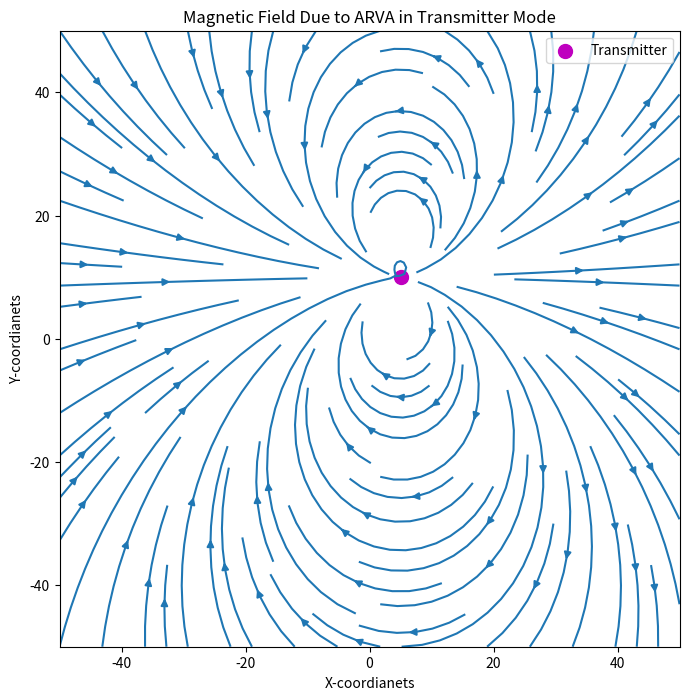

Here is the Python script that generated this plot:
import numpy as np 

import matplotlib.pyplot as plt


class TransmitterFrameField:

    def __init__(self, r , r0):
        m = np.array([1,0,0])
        # Calculate R and norm_R
        R = np.subtract(np.transpose(r), r0).T
        norm_R = np.sqrt(np.einsum("i...,i...", R, R)) 

        # Handle the case where the norm_R is zero to avoid division by zero
        norm_R[norm_R == 0] = np.inf

        # Calculate A (the magnetic field vector)
        m_dot_r = np.einsum("i,i...->...", m, R)
        self.B = (3 * R * m_dot_r / norm_R**5 - m[:, np.newaxis, np.newaxis, np.newaxis] / norm_R**3)  

if __name__ == "__main__":
    x = np.linspace(-50,50,100)
    y = np.linspace(-50 ,50,100) 
    z = np.zeros(100) 
    X , Y , Z = np.meshgrid(x, y, z) 
    trans_loc = [5,10,0]
    obj = TransmitterFrameField([X,Y,Z] , trans_loc) 
    Bx , By , _ = obj.B 

    plt.figure(figsize=(8,8))
    plt.streamplot(X[:,:,0] , Y[:,:,0] ,Bx[:,:,0] , By[:,:,0]) 

    plt.scatter([trans_loc[0]] , [trans_loc[1]] , c = 'm' , s = 100 ,label = 'Transmitter') 

    plt.xlabel('X-coordianets') 
    plt.ylabel('Y-coordianets') 

    plt.title("Magnetic Field Due to ARVA in Transmitter Mode") 
    plt.legend() 
    
    plt.savefig("TransmitterField.png")
    plt.show()